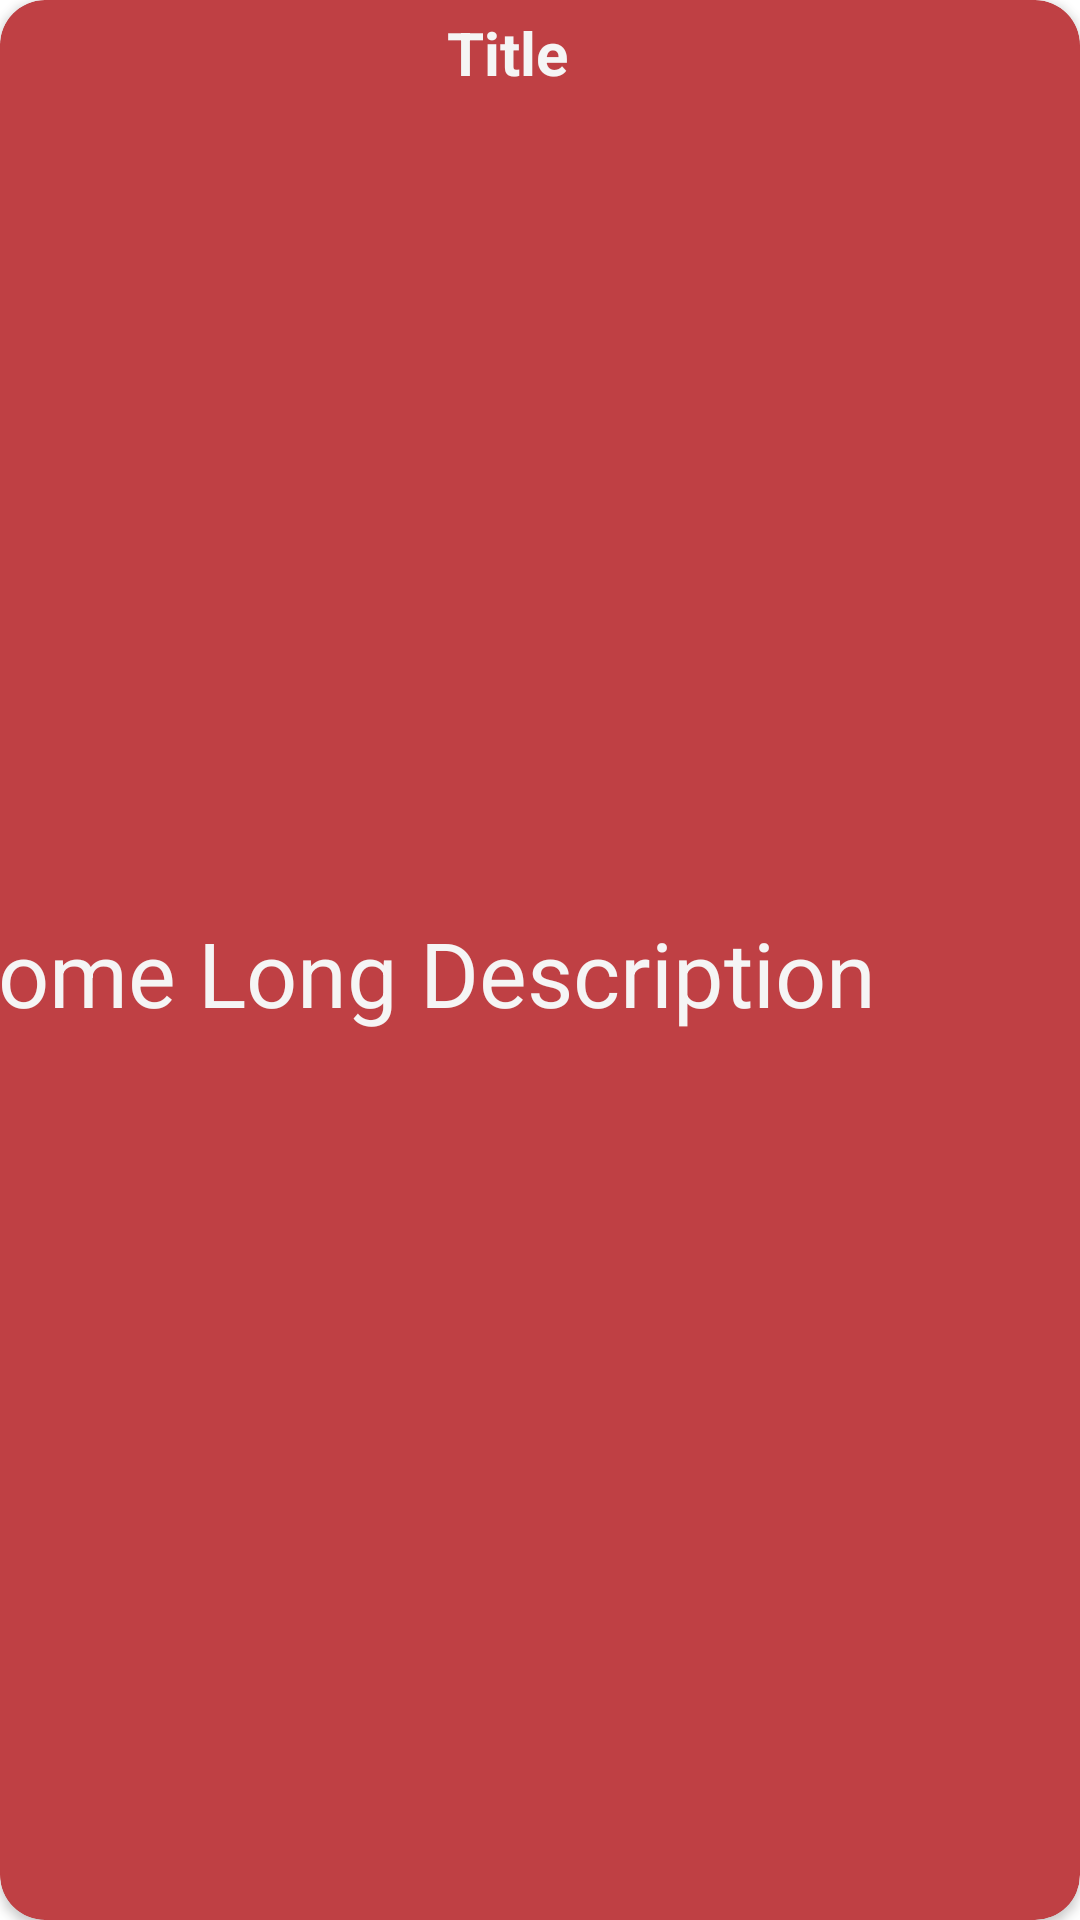

Write the Android layout XML for this screen, with the resource values it uses.
<!-- AndroidManifest.xml: application theme Theme.MakeNotes -->
<!-- res/layout/note_holder.xml -->
<?xml version="1.0" encoding="utf-8"?>
<androidx.cardview.widget.CardView xmlns:android="http://schemas.android.com/apk/res/android"
    xmlns:tools="http://schemas.android.com/tools"
    android:layout_width="match_parent"
    xmlns:app="http://schemas.android.com/apk/res-auto"
    android:elevation="9dp"
    app:cardCornerRadius="15dp"
    app:cardBackgroundColor="#bf4044"
    android:layout_height="110dp"
    android:layout_marginTop="14dp"
    android:layout_marginHorizontal="14dp">

    <androidx.constraintlayout.widget.ConstraintLayout
        android:layout_width="match_parent"
        android:layout_height="match_parent">

        <TextView
            android:id="@+id/text_note_name"
            android:layout_width="62dp"
            android:layout_height="32dp"
            android:layout_marginTop="4dp"
            android:text="Title"
            android:textColor="#f5f5f5"
            android:textSize="20dp"
            android:textStyle="bold"
            app:layout_constraintEnd_toEndOf="parent"
            app:layout_constraintStart_toStartOf="parent"
            app:layout_constraintTop_toTopOf="parent" />

        <TextView
            android:id="@+id/text_note_description"
            android:layout_width="329dp"
            android:layout_height="52dp"
            android:layout_marginLeft="20dp"
            android:ellipsize="end"
            android:maxLines="1"
            android:text="Some Long Description"
            android:textColor="#f5f5f5"
            android:textSize="30dp"
            app:layout_constraintBottom_toBottomOf="parent"
            app:layout_constraintEnd_toStartOf="@+id/img_edit"
            app:layout_constraintHorizontal_bias="1.0"
            app:layout_constraintStart_toStartOf="parent"
            app:layout_constraintTop_toTopOf="parent"
            app:layout_constraintVertical_bias="0.517" />

        <ImageView
            android:id="@+id/img_edit"
            android:layout_width="46dp"
            android:layout_height="62dp"
            android:layout_marginTop="28dp"
            android:src="@drawable/ic_edit_24"
            app:layout_constraintEnd_toEndOf="parent"
            app:layout_constraintHorizontal_bias="0.988"
            app:layout_constraintStart_toStartOf="parent"
            app:layout_constraintTop_toTopOf="parent" />

    </androidx.constraintlayout.widget.ConstraintLayout>


</androidx.cardview.widget.CardView>
<!-- resources referenced by this layout -->
<resources>
  <style name="Theme.MakeNotes" parent="Theme.MaterialComponents.DayNight.DarkActionBar">
          
  <item name="colorPrimary">#bf4044</item>
          
          <item name="android:statusBarColor" tools:targetApi="l">?attr/colorPrimaryVariant</item>
          
      </style>
</resources>
